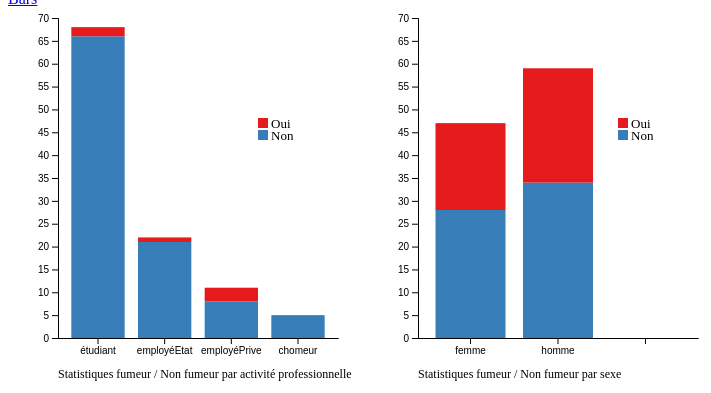
D3 v3 page, settled after 360 driven frames (6 s of simulated time); the page loaded 2 data file(s).


    
    // set the dimensions and margins of the graph
var margin = {top: 10, right: 30, bottom: 20, left: 50},
    width = 360 - margin.left - margin.right,
    height = 350 - margin.top - margin.bottom;

// append the svg object to the body of the page
var svg1 = d3.select("body")
  .append("svg")
    .attr("width", width + margin.left + margin.right)
    .attr("height", height + margin.top + margin.bottom + 50)
  .append("g")
    .attr("transform",
          "translate(" + margin.left + "," + margin.top + ")");
var svg2 = d3.select("body")
  .append("svg")
    .attr("width", width + margin.left + margin.right)
    .attr("height", height + margin.top + margin.bottom + 50)
  .append("g")
    .attr("transform",
          "translate(" + margin.left + "," + margin.top + ")");

// Parse the Data
d3.csv("donnees.csv", function(data) {

  // List of subgroups = header of the csv files = soil condition here
  var subgroups = data.columns.slice(1)
  console.log(subgroups)
  // List of groups = species here = value of the first column called group -> I show them on the X axis
  var groups = d3.map(data, function(d){return(d.group)}).keys()
  console.log(groups)
  // Add X axis
  var x = d3.scaleBand()
      .domain(groups)
      .range([0, width])
      .padding([0.2])
  svg1.append("g")
    .attr("transform", "translate(0," + height + ")")
    .call(d3.axisBottom(x).tickSizeOuter(0));

  // Add Y axis
  var y = d3.scaleLinear()
    .domain([0, 70])
    .range([ height, 0 ]);
  svg1.append("g")
    .call(d3.axisLeft(y));

  // color palette = one color per subgroup
  var color = d3.scaleOrdinal()
    .domain(subgroups)
    .range(['#377eb8','#e41a1c'])

  //stack the data? --> stack per subgroup
  var stackedData = d3.stack()
    .keys(subgroups)
    (data)

  // Show the bars
  svg1.append("g")
    .selectAll("g")
    // Enter in the stack data = loop key per key = group per group
    .data(stackedData)
    .enter().append("g")
      .attr("fill", function(d) { return color(d.key); })
      .selectAll("rect")
      // enter a second time = loop subgroup per subgroup to add all rectangles
      .data(function(d) { return d; })
      .enter().append("rect")
        .attr("x", function(d) { return x(d.data.group); })
        .attr("y", function(d) { return y(d[1]); })
        .attr("height", function(d) { return y(d[0]) - y(d[1]); })
        .attr("width",x.bandwidth())
        .on("mouseover",function(d){svg1.append("text")
                                      .style("fill", "red")
                                       .style("font-size", "20px")
                                      .text(function(d) {
                                        console.log(d)
                                         return (d.data.group); } )
                                    });
        //.on("mouseout",actionMU);
})
// Parse the Data
d3.csv("donnees2.csv", function(data) {

// List of subgroups = header of the csv files = soil condition here
var subgroups = data.columns.slice(1)
console.log(subgroups)
// List of groups = species here = value of the first column called group -> I show them on the X axis
var groups = d3.map(data, function(d){return(d.group)}).keys()
console.log(groups)
// Add X axis
var x = d3.scaleBand()
    .domain(groups)
    .range([0, width])
    .padding([0.2])
svg2.append("g")
  .attr("transform", "translate(0," + height + ")")
  .call(d3.axisBottom(x).tickSizeOuter(0));

// Add Y axis
var y = d3.scaleLinear()
  .domain([0, 70])
  .range([ height, 0 ]);
svg2.append("g")
  .call(d3.axisLeft(y));

// color palette = one color per subgroup
var color = d3.scaleOrdinal()
  .domain(subgroups)
  .range(['#377eb8','#e41a1c'])

//stack the data? --> stack per subgroup
var stackedData = d3.stack()
  .keys(subgroups)
  (data)

// Show the bars
svg2.append("g")
  .selectAll("g")
  // Enter in the stack data = loop key per key = group per group
  .data(stackedData)
  .enter().append("g")
    .attr("fill", function(d) { return color(d.key); })
    .selectAll("rect")
    // enter a second time = loop subgroup per subgroup to add all rectangles
    .data(function(d) { return d; })
    .enter().append("rect")
      .attr("x", function(d) { return x(d.data.group); })
      .attr("y", function(d) { return y(d[1]); })
      .attr("height", function(d) { return y(d[0]) - y(d[1]); })
      .attr("width",x.bandwidth())
      .on("mouseover",function(d){svg2.append("text")
                                    .style("fill", "red")
                                     .style("font-size", "20px")
                                    .text(function(d) {
                                      console.log(d)
                                       return (d.data.group); } )
                                  });
      //.on("mouseout",actionMU);
})
 var recNon = svg1.append("rect")
                  .attr("width",10)
                  .attr("height",10)
                  .attr("x",200)
                  .attr("y",100)
                  .attr("fill","#e41a1c");
  var textNon= svg1.append("text")
              .style("fill", "black")
              .style("font-size", "13px")
              .attr("text-anchor", "start")
              .text("Oui")
              .attr("x",213)
              .attr("y",110);
  var recOui = svg1.append("rect")
                  .attr("width",10)
                  .attr("height",10)
                  .attr("x",200)
                  .attr("y",112)
                  .attr("fill","#377eb8");
  var textNon= svg1.append("text")
              .style("fill", "black")
              .style("font-size", "13px")
              .attr("text-anchor", "start")
              .text("Non")
              .attr("x",213)
              .attr("y",122);


  var recNon2 = svg2.append("rect")
                  .attr("width",10)
                  .attr("height",10)
                  .attr("x",200)
                  .attr("y",100)
                  .attr("fill","#e41a1c");
  var textNon2= svg2.append("text")
              .style("fill", "black")
              .style("font-size", "13px")
              .attr("text-anchor", "start")
              .text("Oui")
              .attr("x",213)
              .attr("y",110);
  var recOui2 = svg2.append("rect")
                  .attr("width",10)
                  .attr("height",10)
                  .attr("x",200)
                  .attr("y",112)
                  .attr("fill","#377eb8");
  var textNon2 = svg2.append("text")
              .style("fill", "black")
              .style("font-size", "13px")
              .attr("text-anchor", "start")
              .text("Non")
              .attr("x",213)
              .attr("y",122);

  var titreDia= svg1.append("text")
              .style("fill", "black")
              .style("font-size", "12px")
              .attr("text-anchor", "start")
              .text("Statistiques fumeur / Non fumeur par activité professionnelle")
              .attr("x",0)
              .attr("y",360);

  var titreDia2= svg2.append("text")
              .style("fill", "black")
              .style("font-size", "12px")
              .attr("text-anchor", "start")
              .text("Statistiques fumeur / Non fumeur par sexe")
              .attr("x",0)
              .attr("y",360);

  function actionMO (){
          d3.select(this)
            .attr("fill","black")
 
       }    
 
       function actionMU (){
        d3.select(this)
            .attr("fill","blue")
 
       } 
                

    



### data: donnees.csv
group, non, oui
étudiant, 66, 2
employéEtat, 21, 1
employéPrive, 8, 3
chomeur, 5, 0

### data: donnees2.csv
group, non, oui
femme, 28, 19
homme, 34, 25